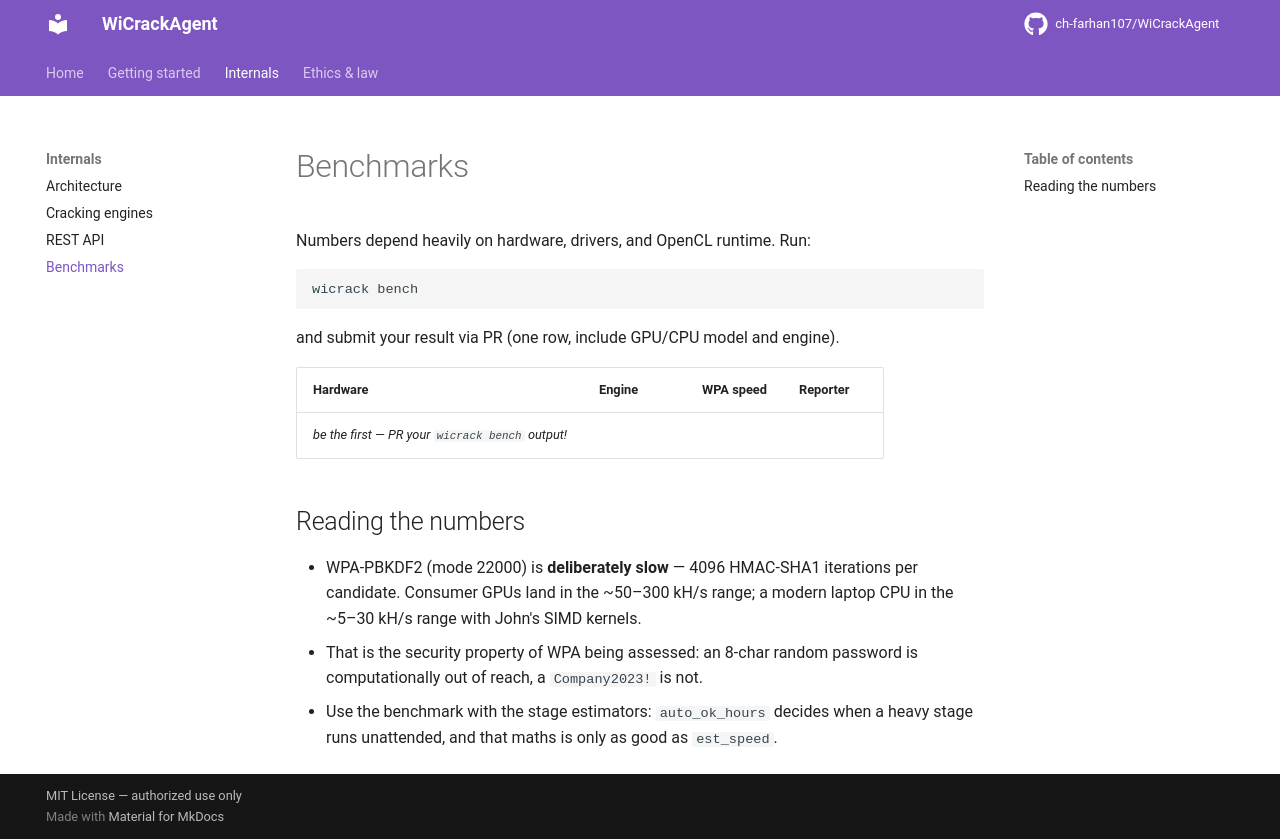

repository: ch-farhan107/WiCrackAgent · page: benchmarks/index.html · generator: mkdocs

# Benchmarks

Numbers depend heavily on hardware, drivers, and OpenCL runtime. Run:

```bash
wicrack bench
```

and submit your result via PR (one row, include GPU/CPU model and engine).

| Hardware | Engine | WPA speed | Reporter |
|----------|--------|----------:|----------|
| *be the first — PR your `wicrack bench` output!* | | | |

## Reading the numbers

- WPA-PBKDF2 (mode 22000) is **deliberately slow** — 4096 HMAC-SHA1
  iterations per candidate. Consumer GPUs land in the ~50–300 kH/s range;
  a modern laptop CPU in the ~5–30 kH/s range with John's SIMD kernels.
- That is the security property of WPA being assessed: an 8-char random
  password is computationally out of reach, a `Company2023!` is not.
- Use the benchmark with the stage estimators: `auto_ok_hours` decides when
  a heavy stage runs unattended, and that maths is only as good as
  `est_speed`.
